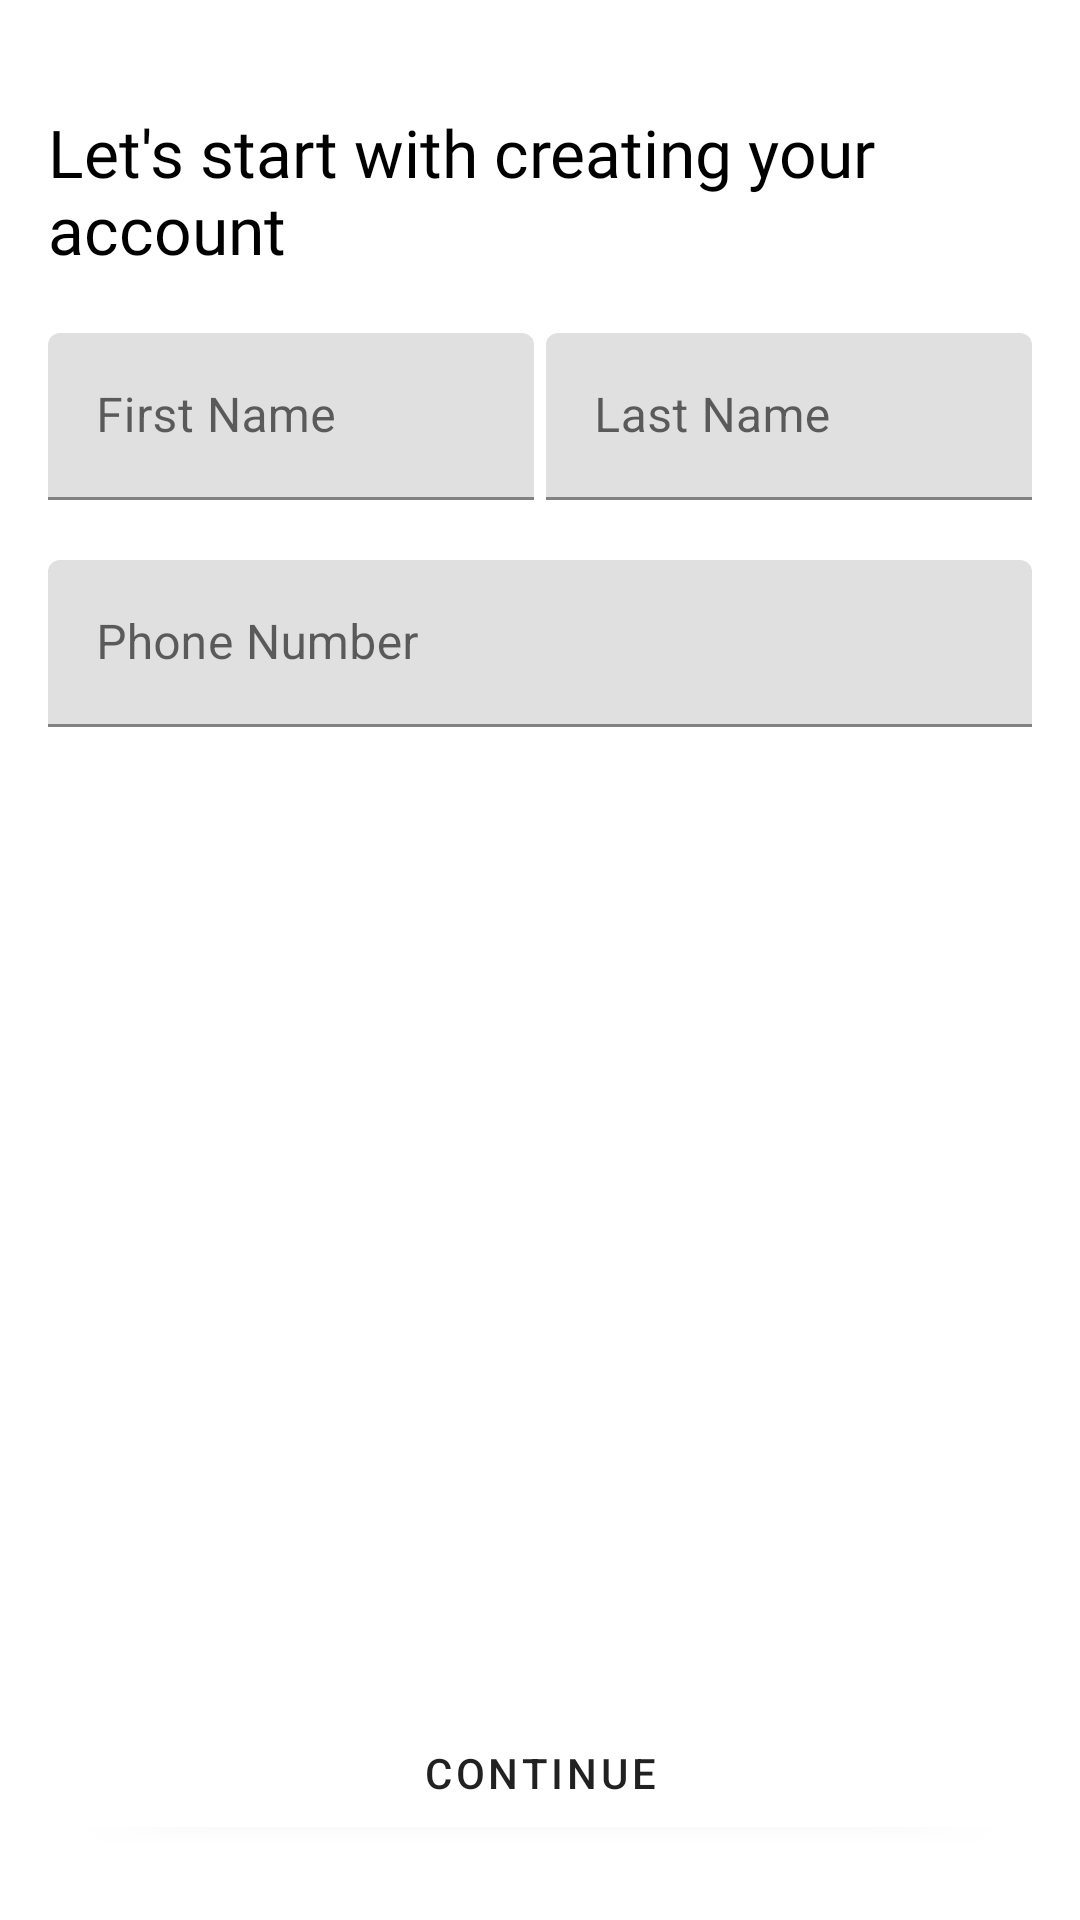

This screen was rendered from an Android layout file. Write that file and the resources it references.
<!-- AndroidManifest.xml: application theme Theme.UberRiderJava -->
<!-- res/layout/layout_register.xml -->
<?xml version="1.0" encoding="utf-8"?>
<RelativeLayout xmlns:android="http://schemas.android.com/apk/res/android"
    android:layout_width="match_parent"
    android:layout_height="match_parent">

    <LinearLayout
        android:orientation="vertical"
        android:layout_width="match_parent"
        android:layout_height="match_parent">

        <LinearLayout
            android:orientation="vertical"
            android:padding="16dp"
            android:layout_marginTop="20dp"
            android:layout_width="match_parent"
            android:layout_height="wrap_content">

            <TextView
                android:text="@string/register_text"
                android:textSize="22sp"
                android:fontFamily="@font/uber_move"
                android:textColor="@color/black"
                android:layout_width="match_parent"
                android:layout_height="wrap_content"/>

            <LinearLayout
                android:weightSum="2"
                android:orientation="horizontal"
                android:layout_marginBottom="20dp"
                android:layout_marginTop="20dp"
                android:layout_width="match_parent"
                android:layout_height="wrap_content">

                <com.google.android.material.textfield.TextInputLayout
                    android:layout_width="0dp"
                    android:layout_marginRight="4dp"
                    android:layout_weight="1"
                    android:layout_height="wrap_content">

                    <com.google.android.material.textfield.TextInputEditText
                        android:layout_width="match_parent"
                        android:id="@+id/edt_first_name"
                        android:hint="@string/first_name"
                        android:layout_height="wrap_content"/>

                </com.google.android.material.textfield.TextInputLayout>


                <com.google.android.material.textfield.TextInputLayout
                    android:layout_width="0dp"
                    android:layout_weight="1"
                    android:layout_height="wrap_content">

                    <com.google.android.material.textfield.TextInputEditText
                        android:layout_width="match_parent"
                        android:id="@+id/edt_last_name"
                        android:hint="@string/last_name"
                        android:layout_height="wrap_content"/>

                </com.google.android.material.textfield.TextInputLayout>


            </LinearLayout>


            <com.google.android.material.textfield.TextInputLayout
                android:layout_width="match_parent"
                android:layout_height="wrap_content">

                <com.google.android.material.textfield.TextInputEditText
                    android:layout_width="match_parent"
                    android:id="@+id/edt_phone_number"
                    android:hint="@string/phone_number"
                    android:layout_height="wrap_content"/>

            </com.google.android.material.textfield.TextInputLayout>


        </LinearLayout>


    </LinearLayout>

    <Button

        android:layout_margin="25dp"
        android:layout_alignParentBottom="true"
        android:text="@string/continue_text"
        style="@style/TextAppearance.MaterialComponents.Button"
        android:id="@+id/btn_register"
        android:layout_width="match_parent"
        android:layout_height="wrap_content"/>

</RelativeLayout>
<!-- resources referenced by this layout -->
<resources>
  <string name="continue_text">Continue</string>
  <string name="first_name">First Name</string>
  <string name="last_name">Last Name</string>
  <string name="phone_number">Phone Number</string>
  <string name="register_text">Let\'s start with creating your account</string>
  <style name="Theme.UberRiderJava" parent="Theme.MaterialComponents.DayNight.DarkActionBar">
          
          <item name="colorPrimary">@color/white</item>
          <item name="colorPrimaryVariant">@color/purple_700</item>
          <item name="colorOnPrimary">@color/white</item>
          
          <item name="colorSecondary">@color/teal_200</item>
          <item name="colorSecondaryVariant">@color/teal_700</item>
          <item name="colorOnSecondary">@color/black</item>
          
          <item name="android:statusBarColor" tools:targetApi="l">?attr/colorPrimaryVariant</item>
          
      </style>
  <!-- not gathered from this repository: default colours our renderer supplied (Android Studio template values) -->
  <color name="purple_700">#FF3700B3</color>
  <color name="teal_200">#FF03DAC5</color>
  <color name="teal_700">#FF018786</color>
  <color name="black">#FF000000</color>
  <color name="white">#FFFFFFFF</color>
</resources>
